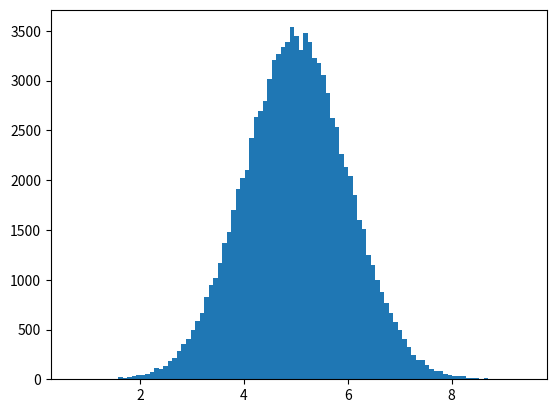

The matplotlib source for this figure:
#MachineLearning - Normal Data Distribution
import numpy as np
import matplotlib.pyplot as plt

x = np.random.normal(5.0,1.0,100000)

plt.hist(x,100)
plt.show()